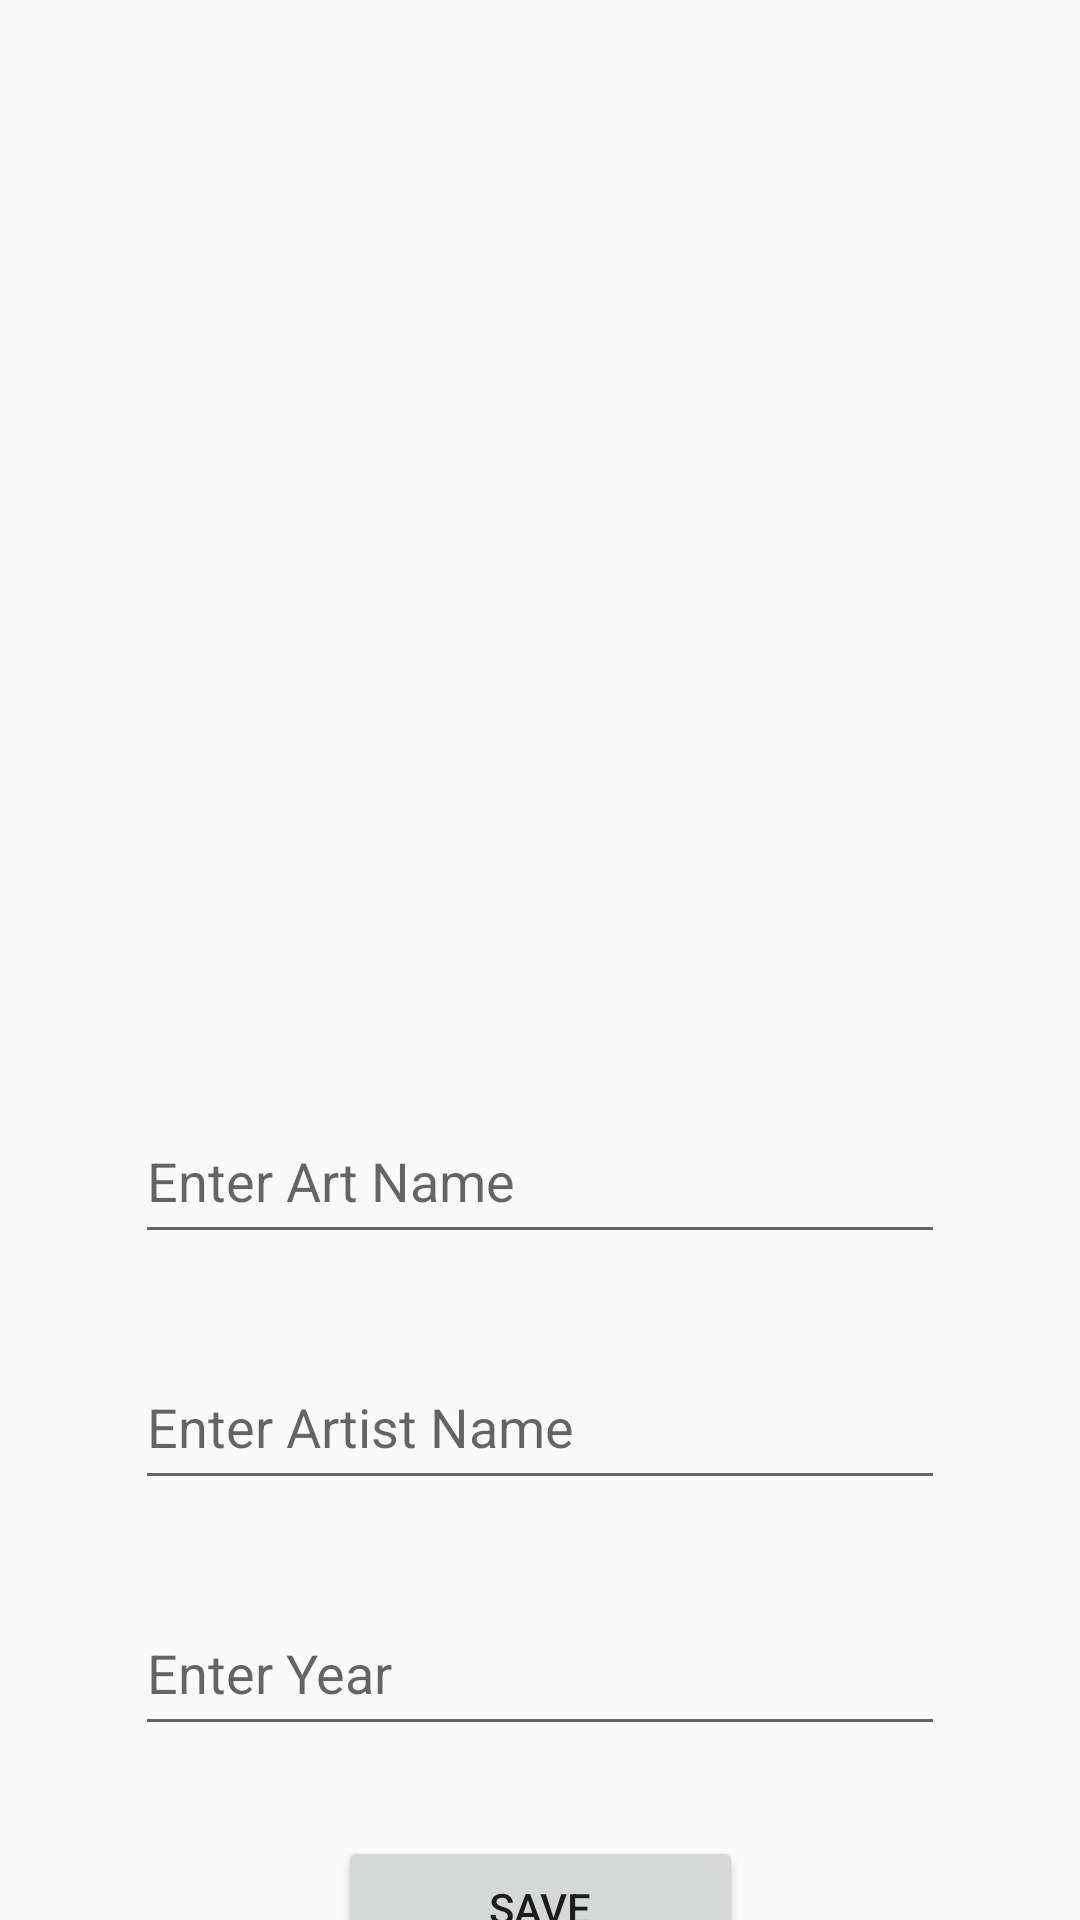

Android layout source for this screen:
<!-- AndroidManifest.xml: application theme Theme.AndroidProjectArtBookJava -->
<!-- res/layout/activity_art.xml -->
<?xml version="1.0" encoding="utf-8"?>
<androidx.constraintlayout.widget.ConstraintLayout xmlns:android="http://schemas.android.com/apk/res/android"
    xmlns:app="http://schemas.android.com/apk/res-auto"
    xmlns:tools="http://schemas.android.com/tools"
    android:layout_width="match_parent"
    android:layout_height="match_parent"
    tools:context=".ArtActivity">

    <ImageView
        android:id="@+id/imageView"
        android:layout_width="275dp"
        android:layout_height="286dp"
        android:layout_marginTop="50dp"
        android:onClick="selectImage"
        app:layout_constraintEnd_toEndOf="parent"
        app:layout_constraintStart_toStartOf="parent"
        app:layout_constraintTop_toTopOf="parent"
        app:srcCompat="@drawable/selectimage" />

    <EditText
        android:id="@+id/nameText"
        android:layout_width="270dp"
        android:layout_height="52dp"
        android:layout_marginTop="30dp"
        android:ems="10"
        android:hint="Enter Art Name"
        android:inputType="text"
        app:layout_constraintEnd_toEndOf="parent"
        app:layout_constraintStart_toStartOf="parent"
        app:layout_constraintTop_toBottomOf="@+id/imageView" />

    <EditText
        android:id="@+id/artistText"
        android:layout_width="270dp"
        android:layout_height="52dp"
        android:layout_marginTop="30dp"
        android:ems="10"
        android:hint="Enter Artist Name"
        android:inputType="text"
        app:layout_constraintEnd_toEndOf="parent"
        app:layout_constraintStart_toStartOf="parent"
        app:layout_constraintTop_toBottomOf="@+id/nameText" />

    <EditText
        android:id="@+id/yearText"
        android:layout_width="270dp"
        android:layout_height="52dp"
        android:layout_marginTop="30dp"
        android:ems="10"
        android:hint="Enter Year"
        android:inputType="text"
        app:layout_constraintEnd_toEndOf="parent"
        app:layout_constraintStart_toStartOf="parent"
        app:layout_constraintTop_toBottomOf="@+id/artistText" />

    <Button
        android:id="@+id/button"
        android:layout_width="135dp"
        android:layout_height="48dp"
        android:layout_marginTop="30dp"
        android:onClick="save"
        android:text="Save"
        app:layout_constraintEnd_toEndOf="parent"
        app:layout_constraintStart_toStartOf="parent"
        app:layout_constraintTop_toBottomOf="@+id/yearText" />
</androidx.constraintlayout.widget.ConstraintLayout>
<!-- resources referenced by this layout -->
<resources>
  <style name="Theme.AndroidProjectArtBookJava" parent="Base.Theme.AndroidProjectArtBookJava" />
  <style name="Base.Theme.AndroidProjectArtBookJava" parent="Theme.AppCompat.Light.DarkActionBar">
          
          
          
      </style>
</resources>
